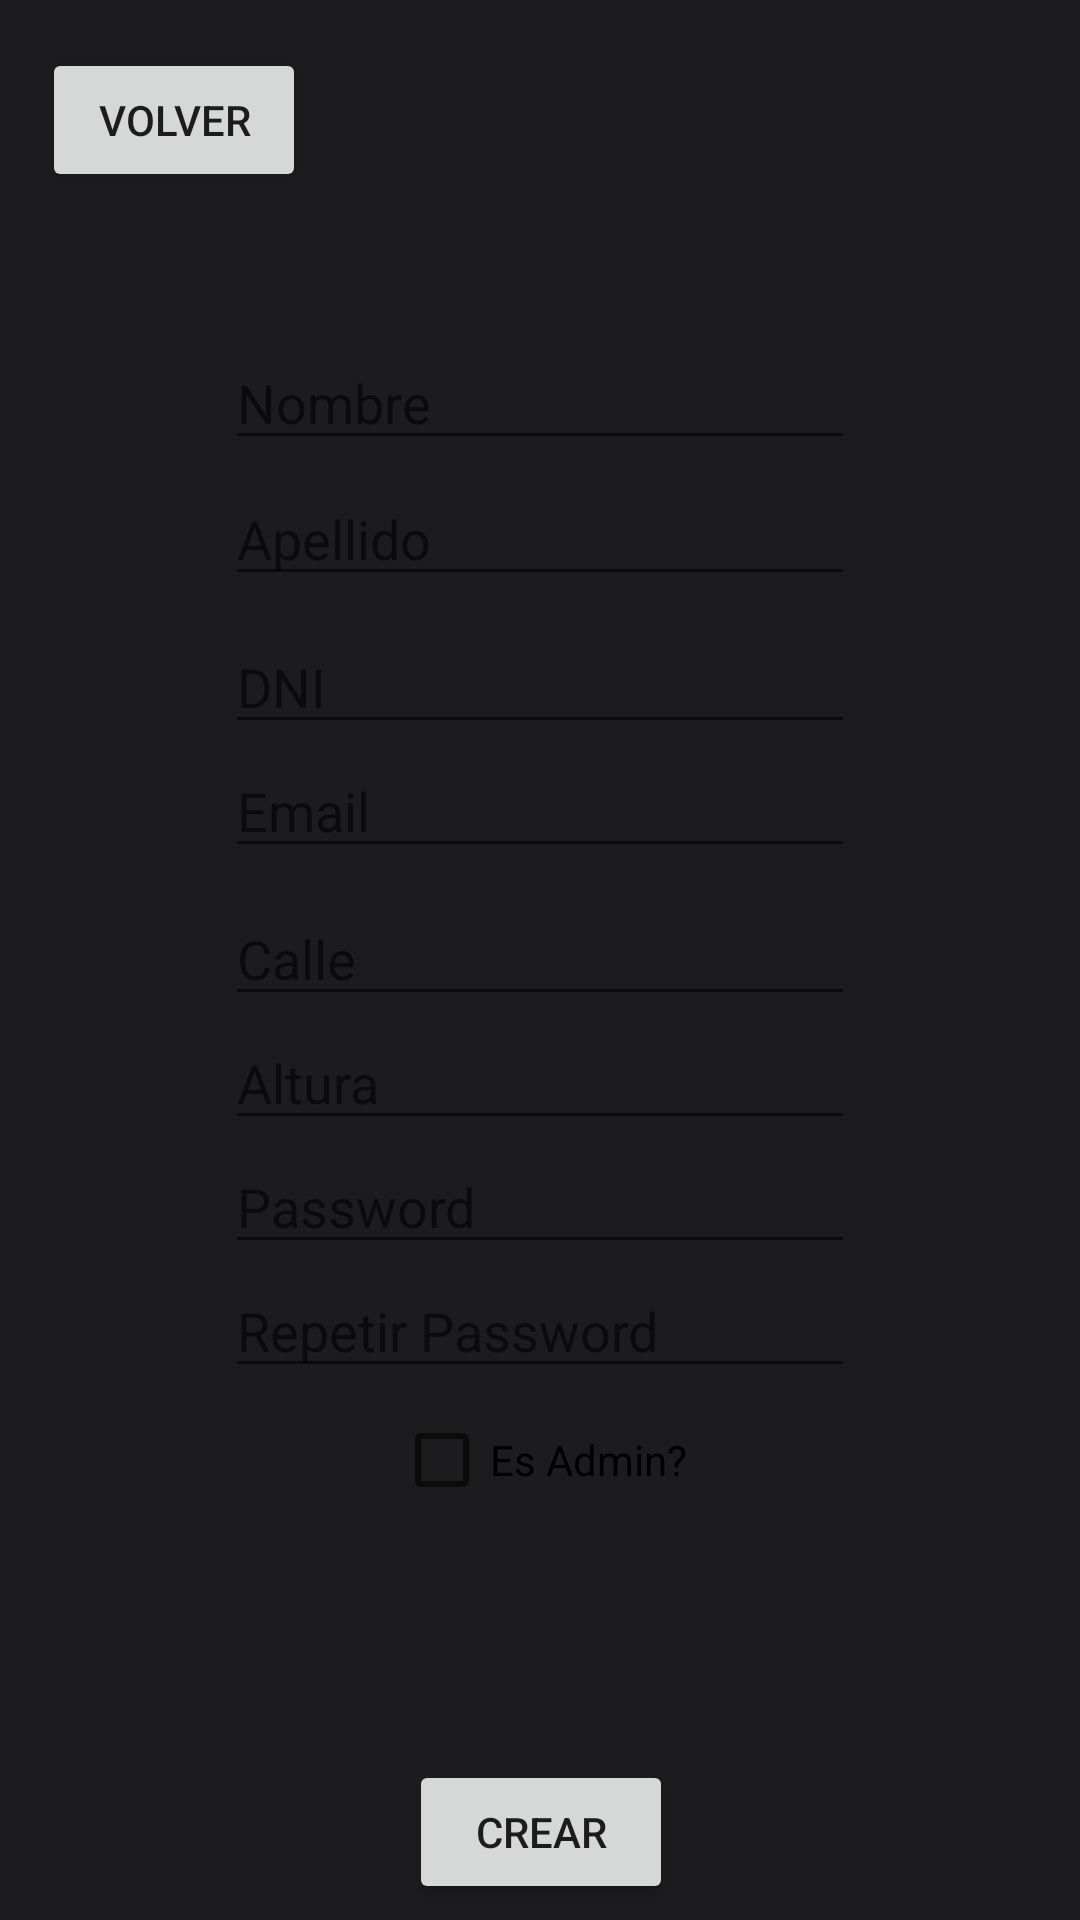

The Android layout XML behind this screen, and the referenced resources:
<!-- AndroidManifest.xml: application theme Theme.ACN4AVMansilla_Angel_Gaston_tp2 -->
<!-- res/layout/activity_crear_usuario.xml -->
<?xml version="1.0" encoding="utf-8"?>
<androidx.constraintlayout.widget.ConstraintLayout xmlns:android="http://schemas.android.com/apk/res/android"
    xmlns:app="http://schemas.android.com/apk/res-auto"
    xmlns:tools="http://schemas.android.com/tools"
    android:id="@+id/createUserInput"
    android:layout_width="match_parent"
    android:layout_height="match_parent"
    tools:context=".CrearUsuario">

    <EditText
        android:id="@+id/createUserInputFirstName"
        android:layout_width="wrap_content"
        android:layout_height="wrap_content"
        android:layout_marginTop="112dp"
        android:ems="10"
        android:hint="@string/registerHintInputFirstName"
        android:inputType="textPersonName"
        app:layout_constraintEnd_toEndOf="parent"
        app:layout_constraintStart_toStartOf="parent"
        app:layout_constraintTop_toTopOf="parent" />

    <EditText
        android:id="@+id/createUserInputLastName"
        android:layout_width="wrap_content"
        android:layout_height="wrap_content"
        android:layout_marginTop="4dp"
        android:ems="10"
        android:hint="@string/registerHintInputLastName"
        android:inputType="textPersonName"
        app:layout_constraintEnd_toEndOf="parent"
        app:layout_constraintStart_toStartOf="parent"
        app:layout_constraintTop_toBottomOf="@+id/createUserInputFirstName" />

    <EditText
        android:id="@+id/createUserInputDni"
        android:layout_width="wrap_content"
        android:layout_height="wrap_content"
        android:layout_marginTop="8dp"
        android:ems="10"
        android:hint="@string/registerHintInputDni"
        android:inputType="textPersonName"
        app:layout_constraintEnd_toEndOf="parent"
        app:layout_constraintStart_toStartOf="parent"
        app:layout_constraintTop_toBottomOf="@+id/createUserInputLastName" />

    <EditText
        android:id="@+id/createUserInputMail"
        android:layout_width="wrap_content"
        android:layout_height="wrap_content"
        android:ems="10"
        android:hint="@string/registerHintInputEmail"
        android:inputType="textPersonName"
        app:layout_constraintEnd_toEndOf="parent"
        app:layout_constraintStart_toStartOf="parent"
        app:layout_constraintTop_toBottomOf="@+id/createUserInputDni" />

    <EditText
        android:id="@+id/createUserInputStreet"
        android:layout_width="wrap_content"
        android:layout_height="wrap_content"
        android:layout_marginTop="8dp"
        android:ems="10"
        android:hint="@string/registerHintInputStreet"
        android:inputType="textPersonName"
        app:layout_constraintEnd_toEndOf="parent"
        app:layout_constraintStart_toStartOf="parent"
        app:layout_constraintTop_toBottomOf="@+id/createUserInputMail" />

    <EditText
        android:id="@+id/createUserInputStreetNumber"
        android:layout_width="wrap_content"
        android:layout_height="wrap_content"
        android:ems="10"
        android:hint="@string/registerHintInputNumber"
        android:inputType="textPersonName"
        app:layout_constraintEnd_toEndOf="parent"
        app:layout_constraintStart_toStartOf="parent"
        app:layout_constraintTop_toBottomOf="@+id/createUserInputStreet" />

    <EditText
        android:id="@+id/createUserInputPassword"
        android:layout_width="wrap_content"
        android:layout_height="wrap_content"
        android:ems="10"
        android:hint="@string/registerHintInputPassword"
        android:inputType="textPassword"
        app:layout_constraintEnd_toEndOf="parent"
        app:layout_constraintStart_toStartOf="parent"
        app:layout_constraintTop_toBottomOf="@+id/createUserInputStreetNumber" />

    <EditText
        android:id="@+id/createUserInputRepitePassword"
        android:layout_width="wrap_content"
        android:layout_height="wrap_content"
        android:ems="10"
        android:hint="@string/registerHintInputNamePasswordRepite"
        android:inputType="textPassword"
        app:layout_constraintEnd_toEndOf="parent"
        app:layout_constraintStart_toStartOf="parent"
        app:layout_constraintTop_toBottomOf="@+id/createUserInputPassword" />

    <CheckBox
        android:id="@+id/createUserCheckBoxAdmin"
        android:layout_width="wrap_content"
        android:layout_height="wrap_content"
        android:text="@string/userItemTextCheckBoxAdmin"
        app:layout_constraintEnd_toEndOf="parent"
        app:layout_constraintStart_toStartOf="parent"
        app:layout_constraintTop_toBottomOf="@+id/createUserInputRepitePassword" />

    <Button
        android:id="@+id/createUserButtonCreate"
        android:layout_width="wrap_content"
        android:layout_height="wrap_content"
        android:layout_marginTop="76dp"
        android:text="@string/createVotesButtonTextCreate"
        app:layout_constraintEnd_toEndOf="parent"
        app:layout_constraintHorizontal_bias="0.501"
        app:layout_constraintStart_toStartOf="parent"
        app:layout_constraintTop_toBottomOf="@+id/createUserCheckBoxAdmin" />

    <Button
        android:id="@+id/createUserButtonReturn"
        android:layout_width="wrap_content"
        android:layout_height="wrap_content"
        android:layout_marginTop="16dp"
        android:text="@string/registerTextButtonReturn"
        app:layout_constraintEnd_toEndOf="parent"
        app:layout_constraintHorizontal_bias="0.052"
        app:layout_constraintStart_toStartOf="parent"
        app:layout_constraintTop_toTopOf="parent" />
</androidx.constraintlayout.widget.ConstraintLayout>
<!-- resources referenced by this layout -->
<resources>
  <string name="createVotesButtonTextCreate">Crear</string>
  
      //VOTACION
  <string name="registerHintInputDni">DNI</string>
  <string name="registerHintInputEmail">Email</string>
  <string name="registerHintInputFirstName">Nombre</string>
  <string name="registerHintInputLastName">Apellido</string>
  <string name="registerHintInputNamePasswordRepite">Repetir Password</string>
  <string name="registerHintInputNumber">Altura</string>
  <string name="registerHintInputPassword">Password</string>
  <string name="registerHintInputStreet">Calle</string>
  <string name="registerTextButtonReturn">Volver</string>
  <string name="userItemTextCheckBoxAdmin">Es Admin?</string>
  
      //USERS MANAGER
  <style name="Theme.ACN4AVMansilla_Angel_Gaston_tp2" parent="Theme.MaterialComponents.DayNight.DarkActionBar">
          
          <item name="colorPrimary">@color/primary</item>
          <item name="colorPrimaryVariant">@color/purple_700</item>
          <item name="colorOnPrimary">@color/onPrimary</item>
          
          <item name="colorSecondary">@color/teal_200</item>
          <item name="colorSecondaryVariant">@color/teal_700</item>
          <item name="colorOnSecondary">@color/black</item>
          
          <item name="android:statusBarColor">?attr/colorPrimaryVariant</item>
          <item name="android:background">@color/background</item>
  
  
          
          <item name="android:logo">@drawable/icono_app</item>
          
  
      </style>
  <color name="primary">#cfbcff</color>
  <color name="purple_700">#FF3700B3</color>
  <color name="onPrimary">#381e72</color>
  <color name="teal_200">#FF03DAC5</color>
  <color name="teal_700">#FF018786</color>
  <color name="black">#FF000000</color>
  <color name="background">#1c1b1e</color>
  <!-- drawable icono_app: png bitmap (drawable-mdpi, 12159 bytes) -->
</resources>
